Run: headless pygame with SDL's dummy video driver; simulated clock (each Clock.tick advances the game by its frame time, no real sleeping); random seed 0; keys injected as events and as key.get_pressed() state; mouse plan: one left click at the window centre at the start of phase 2, then a move to the lower-right quarter at the start of phase 3.
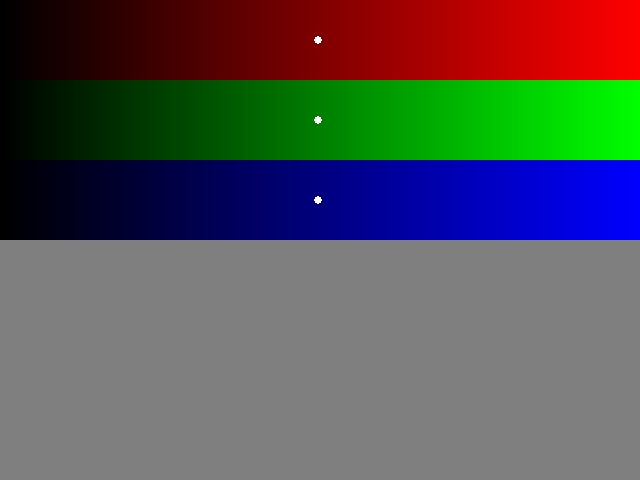
Frame 1 of 4 · flips 1–60 · no input
Frame 2 of 4 · flips 61–180 · clicked the window centre · tapped SPACE, RETURN · held RIGHT (→), D · screen unchanged from frame 1, image omitted
Frame 3 of 4 · flips 181–300 · moved the mouse to the lower-right quarter · held DOWN (↓), S · screen unchanged from frame 2, image omitted
Frame 4 of 4 · flips 301–420 · held LEFT (←), A, UP (↑), W · screen unchanged from frame 3, image omitted

The pygame program that drew these frames:

from pygame.locals import *
import pygame, sys

pygame.init()

screen = pygame.display.set_mode((640, 480))

# creates images with smooth gradients
def create_scale(height):
    red_scale_surface = pygame.Surface((640, height))
    green_scale_surface = pygame.Surface((640, height))
    blue_scale_surface = pygame.Surface((640, height))

    for x in range(640):
        c = int((x/639.)*255.)
        red = (c, 0, 0)
        green = (0, c, 0)
        blue = (0, 0, c)
        line_rect = Rect(x, 0, 1, height)
        pygame.draw.rect(red_scale_surface, red, line_rect)
        pygame.draw.rect(green_scale_surface, green, line_rect)
        pygame.draw.rect(blue_scale_surface, blue, line_rect)

    return red_scale_surface, green_scale_surface, blue_scale_surface

red_scale, green_scale, blue_scale = create_scale(80)
color = [127, 127, 127]

while True:
    for event in pygame.event.get():
        if event.type == QUIT:
            pygame.quit()
            sys.exit()


    screen.fill((0, 0, 0))

    # Draw the scales to the screen
    screen.blit(red_scale, (0, 00))
    screen.blit(green_scale, (0, 80))
    screen.blit(blue_scale, (0, 160))


    x, y = pygame.mouse.get_pos()

    # If the mouse was pressed on one of the sliders, adjust the color component
    if pygame.mouse.get_pressed()[0]:
        for c in range(3):
            if y > c * 80 and y < (c + 1) * 80:
                color[c] = int((x/639.)*255.)
                pygame.display.set_caption("PyGame Color Test - " + str(tuple(color)))

    # Draw a circle for each slider to represent the current setting
    for c in range(3):
        pos = (int((color[c]/255.)*639), c * 80 + 40)
        pygame.draw.circle(screen, (255, 255, 255), pos, 4)

    pygame.draw.rect(screen, tuple(color), (0, 240, 640, 240))

    pygame.display.update()
